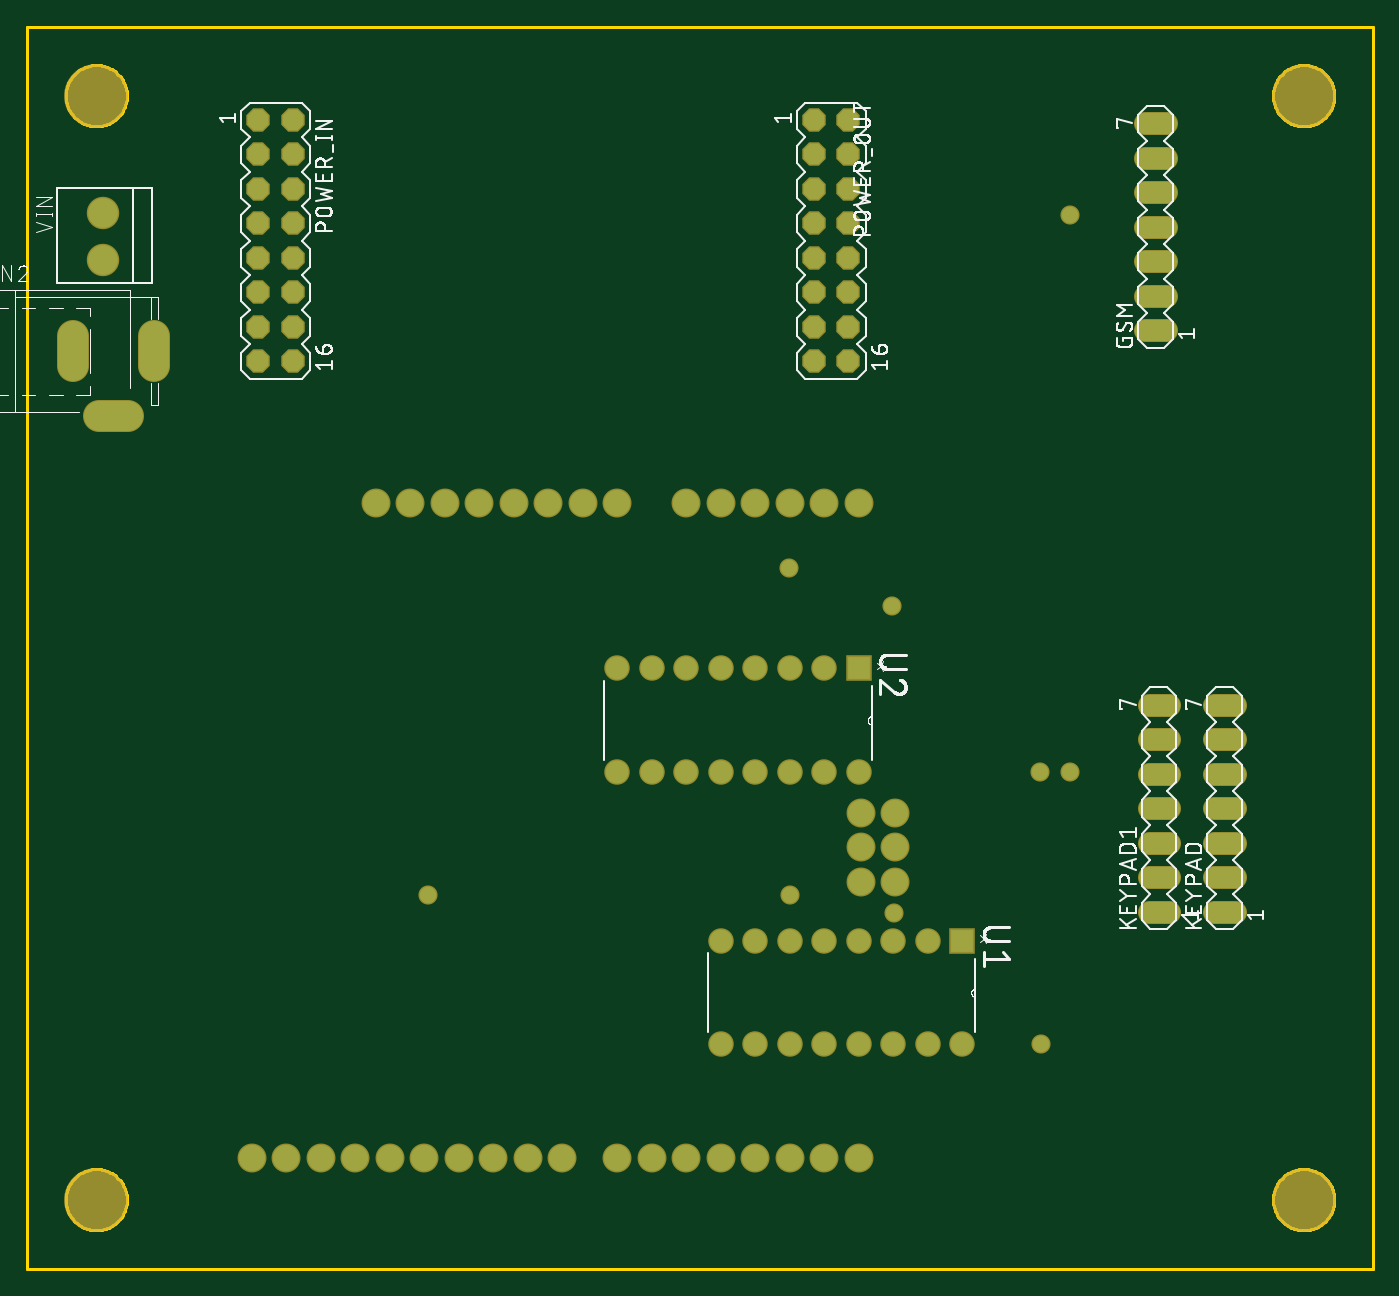
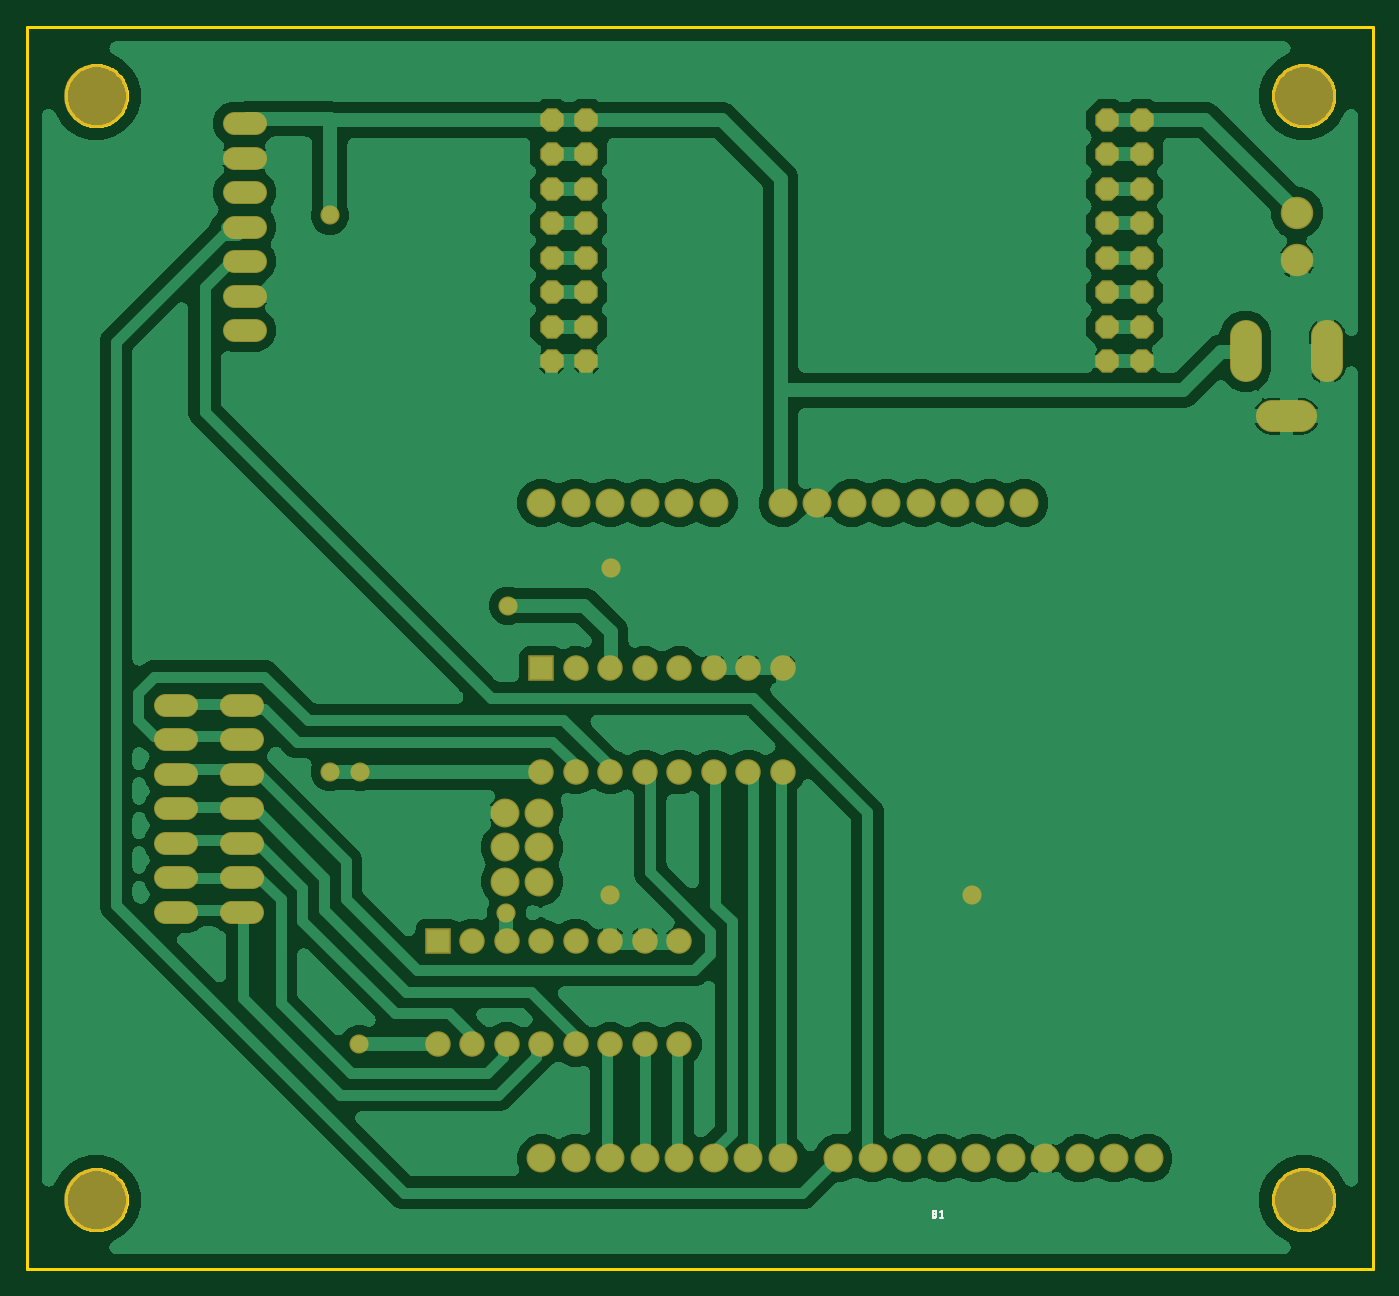
Circuit board: 7 layer files. Board 99.1 x 91.4 mm.
- bottom_copper: copper_bottom.gbr (242853 bytes)
- top_copper: copper_top.gbr (3402 bytes)
- outline: profile.gbr (8625 bytes)
- bottom_silk: silkscreen_bottom.gbr (2367 bytes)
- top_silk: silkscreen_top.gbr (66676 bytes)
- bottom_mask: soldermask_bottom.gbr (3505 bytes)
- top_mask: soldermask_top.gbr (3502 bytes)

=== bottom_copper: copper_bottom.gbr (242853 bytes, source omitted) ===
=== top_copper: copper_top.gbr ===
G04 EAGLE Gerber RS-274X export*
G75*
%MOMM*%
%FSLAX34Y34*%
%LPD*%
%INTop Copper*%
%IPPOS*%
%AMOC8*
5,1,8,0,0,1.08239X$1,22.5*%
G01*
%ADD10C,1.524000*%
%ADD11P,1.649562X8X292.500000*%
%ADD12R,1.676400X1.676400*%
%ADD13C,1.676400*%
%ADD14C,2.184400*%
%ADD15C,2.184400*%
%ADD16C,1.930400*%
%ADD17C,1.206400*%


D10*
X838200Y690880D02*
X822960Y690880D01*
X822960Y716280D02*
X838200Y716280D01*
X838200Y741680D02*
X822960Y741680D01*
X822960Y767080D02*
X838200Y767080D01*
X838200Y792480D02*
X822960Y792480D01*
X822960Y817880D02*
X838200Y817880D01*
X838200Y843280D02*
X822960Y843280D01*
X873760Y262890D02*
X889000Y262890D01*
X889000Y288290D02*
X873760Y288290D01*
X873760Y313690D02*
X889000Y313690D01*
X889000Y339090D02*
X873760Y339090D01*
X873760Y364490D02*
X889000Y364490D01*
X889000Y389890D02*
X873760Y389890D01*
X873760Y415290D02*
X889000Y415290D01*
X840740Y262890D02*
X825500Y262890D01*
X825500Y288290D02*
X840740Y288290D01*
X840740Y313690D02*
X825500Y313690D01*
X825500Y339090D02*
X840740Y339090D01*
X840740Y364490D02*
X825500Y364490D01*
X825500Y389890D02*
X840740Y389890D01*
X840740Y415290D02*
X825500Y415290D01*
D11*
X170180Y845820D03*
X170180Y820420D03*
X170180Y795020D03*
X170180Y769620D03*
X170180Y744220D03*
X170180Y718820D03*
X195580Y845820D03*
X195580Y820420D03*
X195580Y795020D03*
X195580Y769620D03*
X195580Y744220D03*
X195580Y718820D03*
X170180Y693420D03*
X170180Y668020D03*
X195580Y693420D03*
X195580Y668020D03*
D12*
X688340Y241300D03*
D13*
X662940Y241300D03*
X637540Y241300D03*
X612140Y241300D03*
X586740Y241300D03*
X561340Y241300D03*
X535940Y241300D03*
X510540Y241300D03*
X510540Y165100D03*
X535940Y165100D03*
X561340Y165100D03*
X586740Y165100D03*
X612140Y165100D03*
X637540Y165100D03*
X662940Y165100D03*
X688340Y165100D03*
D12*
X612140Y441960D03*
D13*
X586740Y441960D03*
X561340Y441960D03*
X535940Y441960D03*
X510540Y441960D03*
X485140Y441960D03*
X459740Y441960D03*
X434340Y441960D03*
X434340Y365760D03*
X459740Y365760D03*
X485140Y365760D03*
X510540Y365760D03*
X535940Y365760D03*
X561340Y365760D03*
X586740Y365760D03*
X612140Y365760D03*
D14*
X55880Y777460D03*
X55880Y742460D03*
D15*
X52578Y627640D02*
X74422Y627640D01*
X33500Y664718D02*
X33500Y686562D01*
X93500Y686562D02*
X93500Y664718D01*
D16*
X256540Y563880D03*
X281940Y563880D03*
X307340Y563880D03*
X332740Y563880D03*
X358140Y563880D03*
X383540Y563880D03*
X408940Y563880D03*
X434340Y563880D03*
X485140Y563880D03*
X510540Y563880D03*
X535940Y563880D03*
X561340Y563880D03*
X586740Y563880D03*
X612140Y563880D03*
X612140Y81280D03*
X586740Y81280D03*
X561340Y81280D03*
X535940Y81280D03*
X510540Y81280D03*
X485140Y81280D03*
X459740Y81280D03*
X434340Y81280D03*
X393700Y81280D03*
X368300Y81280D03*
X342900Y81280D03*
X317500Y81280D03*
X292100Y81280D03*
X266700Y81280D03*
X241300Y81280D03*
X215900Y81280D03*
X190500Y81280D03*
X165100Y81280D03*
X613540Y284980D03*
X638940Y284980D03*
X613540Y310380D03*
X638940Y310380D03*
X613540Y335780D03*
X638940Y335780D03*
D11*
X579120Y845820D03*
X579120Y820420D03*
X579120Y795020D03*
X579120Y769620D03*
X579120Y744220D03*
X579120Y718820D03*
X604520Y845820D03*
X604520Y820420D03*
X604520Y795020D03*
X604520Y769620D03*
X604520Y744220D03*
X604520Y718820D03*
X579120Y693420D03*
X579120Y668020D03*
X604520Y693420D03*
X604520Y668020D03*
D17*
X745998Y165354D03*
X745744Y365760D03*
X767842Y365760D03*
X767842Y775462D03*
X561340Y275082D03*
X294894Y275082D03*
X561086Y516128D03*
X636778Y488188D03*
X637794Y262128D03*
M02*

=== outline: profile.gbr (8625 bytes, source omitted) ===
=== bottom_silk: silkscreen_bottom.gbr ===
G04 EAGLE Gerber RS-274X export*
G75*
%MOMM*%
%FSLAX34Y34*%
%LPD*%
%INSilkscreen Bottom*%
%IPPOS*%
%AMOC8*
5,1,8,0,0,1.08239X$1,22.5*%
G01*
%ADD10C,0.127000*%


D10*
X323959Y40400D02*
X322619Y40400D01*
X322619Y40401D02*
X322548Y40399D01*
X322476Y40393D01*
X322406Y40384D01*
X322336Y40371D01*
X322266Y40354D01*
X322198Y40333D01*
X322131Y40309D01*
X322065Y40281D01*
X322001Y40250D01*
X321938Y40215D01*
X321878Y40177D01*
X321819Y40136D01*
X321763Y40092D01*
X321709Y40045D01*
X321658Y39996D01*
X321610Y39943D01*
X321564Y39888D01*
X321522Y39831D01*
X321482Y39771D01*
X321446Y39710D01*
X321413Y39646D01*
X321384Y39581D01*
X321358Y39515D01*
X321335Y39447D01*
X321316Y39378D01*
X321301Y39308D01*
X321290Y39238D01*
X321282Y39167D01*
X321278Y39096D01*
X321278Y39024D01*
X321282Y38953D01*
X321290Y38882D01*
X321301Y38812D01*
X321316Y38742D01*
X321335Y38673D01*
X321358Y38605D01*
X321384Y38539D01*
X321413Y38474D01*
X321446Y38410D01*
X321482Y38349D01*
X321522Y38289D01*
X321564Y38232D01*
X321610Y38177D01*
X321658Y38124D01*
X321709Y38075D01*
X321763Y38028D01*
X321819Y37984D01*
X321878Y37943D01*
X321938Y37905D01*
X322001Y37870D01*
X322065Y37839D01*
X322131Y37811D01*
X322198Y37787D01*
X322266Y37766D01*
X322336Y37749D01*
X322406Y37736D01*
X322476Y37727D01*
X322548Y37721D01*
X322619Y37719D01*
X323959Y37719D01*
X323959Y42545D01*
X322619Y42545D01*
X322554Y42543D01*
X322490Y42537D01*
X322426Y42527D01*
X322362Y42514D01*
X322300Y42496D01*
X322239Y42475D01*
X322179Y42451D01*
X322121Y42422D01*
X322064Y42390D01*
X322010Y42355D01*
X321958Y42317D01*
X321908Y42275D01*
X321861Y42231D01*
X321817Y42184D01*
X321775Y42134D01*
X321737Y42082D01*
X321702Y42028D01*
X321670Y41971D01*
X321641Y41913D01*
X321617Y41853D01*
X321596Y41792D01*
X321578Y41730D01*
X321565Y41666D01*
X321555Y41602D01*
X321549Y41538D01*
X321547Y41473D01*
X321549Y41408D01*
X321555Y41344D01*
X321565Y41280D01*
X321578Y41216D01*
X321596Y41154D01*
X321617Y41093D01*
X321641Y41033D01*
X321670Y40975D01*
X321702Y40918D01*
X321737Y40864D01*
X321775Y40812D01*
X321817Y40762D01*
X321861Y40715D01*
X321908Y40671D01*
X321958Y40629D01*
X322010Y40591D01*
X322064Y40556D01*
X322121Y40524D01*
X322179Y40495D01*
X322239Y40471D01*
X322300Y40450D01*
X322362Y40432D01*
X322426Y40419D01*
X322490Y40409D01*
X322554Y40403D01*
X322619Y40401D01*
X318802Y41473D02*
X317462Y42545D01*
X317462Y37719D01*
X318802Y37719D02*
X316121Y37719D01*
M02*

=== top_silk: silkscreen_top.gbr (66676 bytes, source omitted) ===
=== bottom_mask: soldermask_bottom.gbr ===
G04 EAGLE Gerber RS-274X export*
G75*
%MOMM*%
%FSLAX34Y34*%
%LPD*%
%INSoldermask Bottom*%
%IPPOS*%
%AMOC8*
5,1,8,0,0,1.08239X$1,22.5*%
G01*
%ADD10C,4.703200*%
%ADD11C,1.727200*%
%ADD12P,1.869504X8X292.500000*%
%ADD13R,1.879600X1.879600*%
%ADD14C,1.879600*%
%ADD15C,2.387600*%
%ADD16C,2.387600*%
%ADD17C,2.133600*%
%ADD18C,1.409600*%


D10*
X50800Y863600D03*
X939800Y863600D03*
X50800Y50800D03*
X939800Y50800D03*
D11*
X838200Y690880D02*
X822960Y690880D01*
X822960Y716280D02*
X838200Y716280D01*
X838200Y741680D02*
X822960Y741680D01*
X822960Y767080D02*
X838200Y767080D01*
X838200Y792480D02*
X822960Y792480D01*
X822960Y817880D02*
X838200Y817880D01*
X838200Y843280D02*
X822960Y843280D01*
X873760Y262890D02*
X889000Y262890D01*
X889000Y288290D02*
X873760Y288290D01*
X873760Y313690D02*
X889000Y313690D01*
X889000Y339090D02*
X873760Y339090D01*
X873760Y364490D02*
X889000Y364490D01*
X889000Y389890D02*
X873760Y389890D01*
X873760Y415290D02*
X889000Y415290D01*
X840740Y262890D02*
X825500Y262890D01*
X825500Y288290D02*
X840740Y288290D01*
X840740Y313690D02*
X825500Y313690D01*
X825500Y339090D02*
X840740Y339090D01*
X840740Y364490D02*
X825500Y364490D01*
X825500Y389890D02*
X840740Y389890D01*
X840740Y415290D02*
X825500Y415290D01*
D12*
X170180Y845820D03*
X170180Y820420D03*
X170180Y795020D03*
X170180Y769620D03*
X170180Y744220D03*
X170180Y718820D03*
X195580Y845820D03*
X195580Y820420D03*
X195580Y795020D03*
X195580Y769620D03*
X195580Y744220D03*
X195580Y718820D03*
X170180Y693420D03*
X170180Y668020D03*
X195580Y693420D03*
X195580Y668020D03*
D13*
X688340Y241300D03*
D14*
X662940Y241300D03*
X637540Y241300D03*
X612140Y241300D03*
X586740Y241300D03*
X561340Y241300D03*
X535940Y241300D03*
X510540Y241300D03*
X510540Y165100D03*
X535940Y165100D03*
X561340Y165100D03*
X586740Y165100D03*
X612140Y165100D03*
X637540Y165100D03*
X662940Y165100D03*
X688340Y165100D03*
D13*
X612140Y441960D03*
D14*
X586740Y441960D03*
X561340Y441960D03*
X535940Y441960D03*
X510540Y441960D03*
X485140Y441960D03*
X459740Y441960D03*
X434340Y441960D03*
X434340Y365760D03*
X459740Y365760D03*
X485140Y365760D03*
X510540Y365760D03*
X535940Y365760D03*
X561340Y365760D03*
X586740Y365760D03*
X612140Y365760D03*
D15*
X55880Y777460D03*
X55880Y742460D03*
D16*
X52578Y627640D02*
X74422Y627640D01*
X33500Y664718D02*
X33500Y686562D01*
X93500Y686562D02*
X93500Y664718D01*
D17*
X256540Y563880D03*
X281940Y563880D03*
X307340Y563880D03*
X332740Y563880D03*
X358140Y563880D03*
X383540Y563880D03*
X408940Y563880D03*
X434340Y563880D03*
X485140Y563880D03*
X510540Y563880D03*
X535940Y563880D03*
X561340Y563880D03*
X586740Y563880D03*
X612140Y563880D03*
X612140Y81280D03*
X586740Y81280D03*
X561340Y81280D03*
X535940Y81280D03*
X510540Y81280D03*
X485140Y81280D03*
X459740Y81280D03*
X434340Y81280D03*
X393700Y81280D03*
X368300Y81280D03*
X342900Y81280D03*
X317500Y81280D03*
X292100Y81280D03*
X266700Y81280D03*
X241300Y81280D03*
X215900Y81280D03*
X190500Y81280D03*
X165100Y81280D03*
X613540Y284980D03*
X638940Y284980D03*
X613540Y310380D03*
X638940Y310380D03*
X613540Y335780D03*
X638940Y335780D03*
D12*
X579120Y845820D03*
X579120Y820420D03*
X579120Y795020D03*
X579120Y769620D03*
X579120Y744220D03*
X579120Y718820D03*
X604520Y845820D03*
X604520Y820420D03*
X604520Y795020D03*
X604520Y769620D03*
X604520Y744220D03*
X604520Y718820D03*
X579120Y693420D03*
X579120Y668020D03*
X604520Y693420D03*
X604520Y668020D03*
D18*
X745998Y165354D03*
X745744Y365760D03*
X767842Y365760D03*
X767842Y775462D03*
X561340Y275082D03*
X294894Y275082D03*
X561086Y516128D03*
X636778Y488188D03*
X637794Y262128D03*
M02*

=== top_mask: soldermask_top.gbr ===
G04 EAGLE Gerber RS-274X export*
G75*
%MOMM*%
%FSLAX34Y34*%
%LPD*%
%INSoldermask Top*%
%IPPOS*%
%AMOC8*
5,1,8,0,0,1.08239X$1,22.5*%
G01*
%ADD10C,4.703200*%
%ADD11C,1.727200*%
%ADD12P,1.869504X8X292.500000*%
%ADD13R,1.879600X1.879600*%
%ADD14C,1.879600*%
%ADD15C,2.387600*%
%ADD16C,2.387600*%
%ADD17C,2.133600*%
%ADD18C,1.409600*%


D10*
X50800Y863600D03*
X939800Y863600D03*
X50800Y50800D03*
X939800Y50800D03*
D11*
X838200Y690880D02*
X822960Y690880D01*
X822960Y716280D02*
X838200Y716280D01*
X838200Y741680D02*
X822960Y741680D01*
X822960Y767080D02*
X838200Y767080D01*
X838200Y792480D02*
X822960Y792480D01*
X822960Y817880D02*
X838200Y817880D01*
X838200Y843280D02*
X822960Y843280D01*
X873760Y262890D02*
X889000Y262890D01*
X889000Y288290D02*
X873760Y288290D01*
X873760Y313690D02*
X889000Y313690D01*
X889000Y339090D02*
X873760Y339090D01*
X873760Y364490D02*
X889000Y364490D01*
X889000Y389890D02*
X873760Y389890D01*
X873760Y415290D02*
X889000Y415290D01*
X840740Y262890D02*
X825500Y262890D01*
X825500Y288290D02*
X840740Y288290D01*
X840740Y313690D02*
X825500Y313690D01*
X825500Y339090D02*
X840740Y339090D01*
X840740Y364490D02*
X825500Y364490D01*
X825500Y389890D02*
X840740Y389890D01*
X840740Y415290D02*
X825500Y415290D01*
D12*
X170180Y845820D03*
X170180Y820420D03*
X170180Y795020D03*
X170180Y769620D03*
X170180Y744220D03*
X170180Y718820D03*
X195580Y845820D03*
X195580Y820420D03*
X195580Y795020D03*
X195580Y769620D03*
X195580Y744220D03*
X195580Y718820D03*
X170180Y693420D03*
X170180Y668020D03*
X195580Y693420D03*
X195580Y668020D03*
D13*
X688340Y241300D03*
D14*
X662940Y241300D03*
X637540Y241300D03*
X612140Y241300D03*
X586740Y241300D03*
X561340Y241300D03*
X535940Y241300D03*
X510540Y241300D03*
X510540Y165100D03*
X535940Y165100D03*
X561340Y165100D03*
X586740Y165100D03*
X612140Y165100D03*
X637540Y165100D03*
X662940Y165100D03*
X688340Y165100D03*
D13*
X612140Y441960D03*
D14*
X586740Y441960D03*
X561340Y441960D03*
X535940Y441960D03*
X510540Y441960D03*
X485140Y441960D03*
X459740Y441960D03*
X434340Y441960D03*
X434340Y365760D03*
X459740Y365760D03*
X485140Y365760D03*
X510540Y365760D03*
X535940Y365760D03*
X561340Y365760D03*
X586740Y365760D03*
X612140Y365760D03*
D15*
X55880Y777460D03*
X55880Y742460D03*
D16*
X52578Y627640D02*
X74422Y627640D01*
X33500Y664718D02*
X33500Y686562D01*
X93500Y686562D02*
X93500Y664718D01*
D17*
X256540Y563880D03*
X281940Y563880D03*
X307340Y563880D03*
X332740Y563880D03*
X358140Y563880D03*
X383540Y563880D03*
X408940Y563880D03*
X434340Y563880D03*
X485140Y563880D03*
X510540Y563880D03*
X535940Y563880D03*
X561340Y563880D03*
X586740Y563880D03*
X612140Y563880D03*
X612140Y81280D03*
X586740Y81280D03*
X561340Y81280D03*
X535940Y81280D03*
X510540Y81280D03*
X485140Y81280D03*
X459740Y81280D03*
X434340Y81280D03*
X393700Y81280D03*
X368300Y81280D03*
X342900Y81280D03*
X317500Y81280D03*
X292100Y81280D03*
X266700Y81280D03*
X241300Y81280D03*
X215900Y81280D03*
X190500Y81280D03*
X165100Y81280D03*
X613540Y284980D03*
X638940Y284980D03*
X613540Y310380D03*
X638940Y310380D03*
X613540Y335780D03*
X638940Y335780D03*
D12*
X579120Y845820D03*
X579120Y820420D03*
X579120Y795020D03*
X579120Y769620D03*
X579120Y744220D03*
X579120Y718820D03*
X604520Y845820D03*
X604520Y820420D03*
X604520Y795020D03*
X604520Y769620D03*
X604520Y744220D03*
X604520Y718820D03*
X579120Y693420D03*
X579120Y668020D03*
X604520Y693420D03*
X604520Y668020D03*
D18*
X745998Y165354D03*
X745744Y365760D03*
X767842Y365760D03*
X767842Y775462D03*
X561340Y275082D03*
X294894Y275082D03*
X561086Y516128D03*
X636778Y488188D03*
X637794Y262128D03*
M02*

